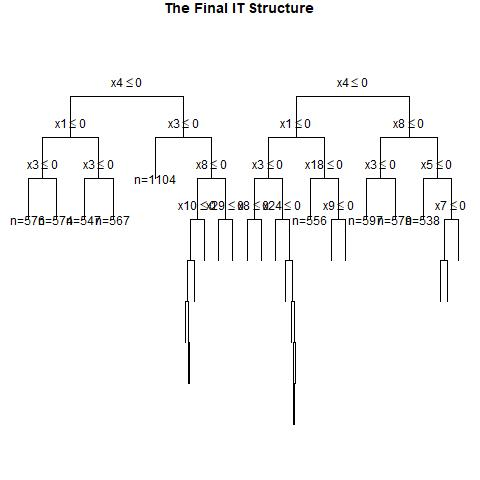

Data behind this chart, as committed beside it:
, x1, x2, x3, x4, x5, x6, x7, x8, x9, x10, x11, x12, x13, x14, x15, x16, x17, x18, x19, x20, x21, x22, x23
1, 1, 1, 0, 1, 1, 0, 1, 0, 0, 1, 0, 0, 1, 0, 0, 0, 0, 1, 0, 1, 1, 0, 1
2, 1, 0, 1, 0, 1, 1, 1, 0, 1, 1, 1, 0, 0, 1, 0, 0, 1, 1, 0, 1, 0, 1, 1
3, 1, 1, 0, 0, 0, 1, 0, 1, 0, 0, 0, 0, 0, 1, 0, 1, 1, 0, 0, 0, 0, 1, 1
4, 0, 1, 1, 0, 1, 1, 1, 1, 0, 1, 0, 1, 1, 0, 1, 0, 0, 0, 1, 0, 0, 0, 1
5, 0, 0, 0, 1, 0, 1, 0, 0, 0, 1, 1, 0, 1, 0, 1, 0, 0, 1, 1, 0, 1, 1, 1
6, 1, 0, 1, 1, 0, 1, 1, 0, 1, 0, 1, 0, 1, 0, 0, 1, 0, 1, 1, 1, 0, 1, 0
7, 1, 1, 1, 1, 1, 1, 1, 0, 0, 1, 0, 0, 1, 1, 1, 1, 0, 1, 1, 1, 1, 1, 0
8, 1, 0, 0, 0, 1, 1, 0, 1, 0, 1, 1, 0, 0, 1, 1, 1, 0, 1, 1, 1, 1, 0, 1
9, 1, 1, 1, 0, 0, 1, 0, 1, 0, 1, 1, 1, 0, 0, 0, 1, 1, 1, 0, 0, 1, 1, 1
10, 0, 1, 0, 0, 0, 1, 1, 0, 0, 1, 0, 0, 1, 0, 1, 1, 0, 0, 0, 1, 0, 1, 1
11, 0, 0, 1, 0, 0, 0, 0, 1, 0, 1, 0, 0, 0, 0, 1, 0, 1, 0, 1, 1, 1, 0, 0
12, 1, 1, 0, 1, 1, 1, 1, 1, 0, 1, 0, 1, 0, 0, 1, 0, 0, 1, 0, 1, 1, 0, 0
13, 1, 1, 0, 0, 1, 0, 1, 0, 0, 1, 0, 1, 1, 0, 0, 1, 0, 1, 1, 0, 0, 0, 1
14, 1, 0, 0, 1, 1, 1, 0, 1, 1, 0, 0, 0, 1, 0, 0, 0, 1, 0, 0, 0, 0, 0, 1
15, 0, 1, 1, 1, 0, 0, 0, 0, 0, 1, 1, 0, 1, 1, 0, 0, 0, 0, 1, 1, 0, 1, 1
16, 1, 1, 1, 1, 0, 0, 0, 1, 0, 1, 0, 0, 0, 1, 0, 1, 1, 1, 1, 1, 0, 1, 1
17, 0, 0, 0, 1, 1, 0, 1, 0, 1, 1, 0, 0, 0, 1, 1, 1, 1, 0, 1, 0, 1, 0, 1
18, 1, 0, 1, 0, 0, 0, 1, 1, 0, 1, 0, 0, 0, 1, 0, 1, 1, 0, 0, 0, 0, 0, 0
19, 1, 0, 0, 0, 0, 0, 0, 0, 0, 1, 0, 0, 1, 0, 0, 1, 0, 1, 0, 1, 0, 0, 0
20, 0, 1, 0, 0, 0, 1, 1, 1, 1, 1, 1, 0, 0, 0, 1, 0, 0, 1, 0, 0, 0, 1, 0
21, 0, 0, 0, 1, 0, 0, 1, 1, 1, 1, 0, 1, 0, 1, 0, 0, 1, 0, 0, 0, 0, 1, 0
22, 1, 0, 0, 1, 0, 0, 1, 0, 0, 1, 0, 1, 1, 1, 1, 0, 0, 0, 0, 0, 1, 0, 1
23, 0, 1, 0, 0, 0, 0, 0, 0, 1, 0, 1, 1, 1, 0, 0, 1, 1, 0, 0, 0, 0, 1, 1
24, 1, 1, 1, 0, 0, 0, 0, 1, 0, 0, 1, 1, 1, 0, 0, 1, 0, 1, 0, 0, 0, 0, 1
25, 0, 1, 1, 0, 1, 0, 0, 1, 0, 1, 0, 0, 1, 1, 0, 0, 1, 0, 0, 1, 1, 0, 0
26, 1, 0, 0, 1, 1, 1, 0, 0, 1, 0, 0, 0, 1, 1, 0, 0, 0, 1, 0, 0, 0, 0, 1
27, 1, 0, 0, 0, 1, 0, 0, 0, 0, 1, 0, 1, 1, 1, 1, 0, 0, 0, 0, 0, 1, 0, 1
28, 0, 1, 1, 0, 1, 0, 1, 0, 1, 0, 0, 0, 1, 1, 1, 0, 1, 0, 0, 0, 0, 0, 1
29, 0, 0, 1, 1, 0, 1, 0, 1, 0, 0, 1, 1, 1, 1, 0, 1, 0, 1, 1, 0, 1, 0, 0
30, 0, 0, 1, 0, 1, 1, 1, 1, 0, 0, 1, 1, 1, 1, 1, 0, 0, 0, 1, 0, 1, 0, 1
31, 0, 1, 0, 1, 0, 0, 1, 1, 1, 0, 1, 1, 1, 0, 1, 0, 0, 1, 1, 1, 0, 1, 1
32, 1, 0, 1, 0, 0, 1, 1, 0, 1, 0, 0, 0, 1, 1, 1, 1, 0, 0, 1, 0, 0, 0, 0
33, 1, 0, 1, 0, 0, 0, 0, 1, 0, 0, 1, 1, 0, 0, 0, 1, 1, 1, 0, 1, 1, 0, 1
34, 1, 0, 1, 1, 0, 0, 0, 0, 0, 0, 0, 0, 1, 1, 1, 0, 1, 0, 0, 1, 1, 0, 0
35, 0, 0, 1, 0, 1, 0, 1, 1, 0, 0, 0, 0, 1, 0, 1, 1, 1, 0, 1, 0, 0, 1, 1
36, 1, 1, 1, 0, 0, 1, 0, 1, 1, 1, 0, 1, 0, 1, 0, 1, 0, 0, 1, 1, 1, 1, 1
37, 1, 0, 0, 1, 1, 1, 0, 1, 0, 1, 0, 1, 0, 0, 0, 0, 0, 0, 1, 0, 0, 0, 0
38, 1, 0, 0, 1, 0, 0, 0, 1, 1, 0, 0, 0, 1, 0, 0, 0, 0, 1, 0, 0, 0, 1, 0
39, 0, 1, 0, 0, 1, 1, 1, 1, 1, 1, 1, 1, 1, 0, 1, 1, 0, 1, 1, 0, 1, 1, 0
40, 1, 0, 0, 0, 1, 1, 1, 1, 0, 1, 1, 1, 0, 1, 0, 1, 0, 0, 0, 0, 0, 0, 0
41, 0, 0, 0, 1, 1, 1, 1, 0, 1, 0, 1, 0, 1, 1, 1, 0, 0, 0, 1, 1, 0, 1, 0
42, 0, 0, 1, 1, 0, 1, 1, 1, 1, 1, 0, 1, 1, 1, 1, 1, 0, 0, 1, 0, 1, 0, 0
43, 1, 1, 0, 1, 1, 0, 0, 0, 1, 0, 1, 0, 0, 0, 1, 0, 0, 0, 1, 1, 0, 1, 0
44, 0, 1, 0, 0, 1, 0, 1, 0, 1, 1, 1, 0, 0, 1, 1, 0, 1, 1, 0, 1, 0, 0, 0
45, 0, 0, 0, 1, 1, 0, 0, 1, 1, 0, 1, 1, 1, 0, 1, 1, 0, 1, 0, 1, 0, 0, 0
46, 1, 0, 1, 0, 1, 0, 0, 0, 0, 1, 1, 0, 1, 1, 0, 0, 0, 1, 0, 0, 0, 0, 1
47, 1, 0, 0, 0, 1, 0, 0, 1, 1, 1, 0, 1, 0, 1, 1, 0, 0, 0, 0, 1, 1, 1, 1
48, 0, 0, 1, 0, 1, 1, 0, 1, 0, 0, 1, 1, 0, 1, 0, 0, 1, 0, 1, 1, 1, 1, 0
49, 0, 1, 1, 0, 1, 1, 1, 1, 0, 0, 1, 1, 1, 1, 0, 1, 0, 0, 1, 0, 0, 0, 1
50, 1, 1, 1, 1, 0, 1, 1, 0, 1, 0, 1, 1, 0, 0, 1, 1, 1, 0, 1, 1, 1, 0, 1
51, 1, 1, 0, 0, 0, 0, 1, 1, 0, 0, 1, 0, 1, 0, 1, 1, 1, 0, 1, 0, 1, 1, 1
52, 1, 1, 0, 0, 0, 1, 0, 1, 0, 0, 1, 0, 0, 1, 0, 1, 0, 0, 0, 1, 0, 1, 0
53, 0, 0, 1, 0, 1, 1, 1, 1, 0, 1, 0, 0, 0, 1, 0, 1, 1, 0, 0, 0, 1, 1, 1
54, 1, 1, 0, 0, 0, 0, 0, 1, 1, 0, 1, 1, 0, 0, 1, 0, 1, 1, 1, 1, 0, 1, 0
55, 0, 1, 0, 1, 1, 0, 1, 0, 1, 0, 1, 1, 1, 1, 1, 1, 1, 1, 0, 0, 1, 1, 0
56, 1, 0, 1, 1, 1, 0, 0, 0, 0, 0, 1, 0, 1, 1, 0, 1, 0, 0, 1, 0, 0, 0, 1
57, 0, 1, 0, 1, 0, 1, 0, 1, 1, 1, 1, 1, 0, 0, 0, 0, 1, 0, 1, 1, 1, 0, 0
58, 1, 1, 1, 1, 1, 1, 1, 1, 1, 1, 0, 1, 1, 0, 0, 0, 0, 1, 0, 0, 0, 1, 1
59, 1, 0, 0, 0, 0, 0, 1, 0, 1, 0, 1, 0, 1, 1, 0, 1, 0, 0, 1, 0, 0, 1, 1
60, 0, 0, 1, 1, 1, 1, 1, 0, 0, 1, 0, 1, 0, 1, 1, 1, 0, 0, 1, 1, 1, 1, 0
... 940 more rows
